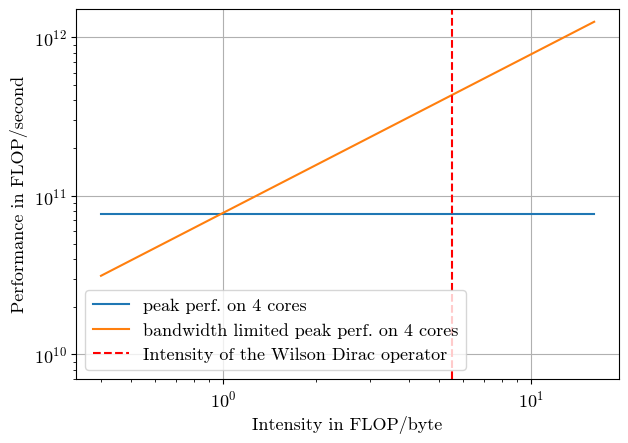

Generate this figure with matplotlib: (Note: this script raises an exception after producing the figure.)
import matplotlib.pyplot as plt
import numpy as np

# nur die beiden Roofline-Geraden

plt.rcParams["font.family"] = "cmr10"
plt.rcParams["mathtext.fontset"] = "cm"
plt.rcParams["axes.formatter.use_mathtext"] = True
plt.rcParams["font.size"] = 13



wilson_FLOP_per_byte = 5496/((4*3*3+4*3*2)*16+8*4)
# [redacted]
hpd_bandwidth_B_p_s = 19.6 * 10**9 * 4
# peak FLOP/s: 2 doubles in register * 4 operations * 4 cores * 2.4 GHz
hpd_4core_FLOP_p_s = 2 * 4 * 4 * 2.4 * 10**9
# as the above value does not agree with experiment, maybe we use execution units from 8 cores?
hpd_8core_FLOP_p_s = 2 * 4 * 8 * 2.4 * 10**9

# bandwidth: 25.6 GB/s
haswell_bandwidth_B_p_s = 25.6*10**9
# peak FLOP/s: 4 doubles in register * 4 operations * 4 cores * 3.3 GHz
haswell_FLOP_p_s_avx = 4*4*4*3.3*10**9



# x = list(range(2,15))
# x2 = [0.2,0.5]+list(range(1,9))

x = [0.4,0.6]+list(range(1,17))
x2 = x

plt.figure(figsize=(7,4.8))

#plt.title(f"Roofline model for 4 cores of node 002 of HPD")

plt.plot(x2,[hpd_4core_FLOP_p_s for _ in x2], label="peak perf. on 4 cores")
#plt.plot(x,[hpd_8core_FLOP_p_s for _ in x], label="peak perf. w/ 8 thr. on 8 cores")
plt.plot(x2,[hpd_bandwidth_B_p_s*xx for xx in x2],label="bandwidth limited peak perf. on 4 cores")

plt.axvline(x=wilson_FLOP_per_byte,label=f"Intensity of the Wilson Dirac operator",color="red",linestyle='--')


plt.legend()
plt.xlabel("Intensity in FLOP/byte")
plt.ylabel("Performance in FLOP/second")

plt.xscale("log")
plt.yscale("log")
plt.ylim(7*10**9,1.5*10**12)

plt.grid()
# plt.yticks(range(0,110,10))

plt.savefig(f"./test/testresults/hpd2_base_roofline3.pdf")

# roofline for my pc

plt.figure(figsize=(7,4.8))

plt.plot(x,[haswell_FLOP_p_s_avx for _ in x], label="peak perf.")
plt.plot(x,[haswell_bandwidth_B_p_s*xx for xx in x],label="bandwidth limited peak perf.")

plt.axvline(x=wilson_FLOP_per_byte,label=f"Intensity of the Wilson Dirac operator",color="red",linestyle='--')


plt.legend()
plt.xlabel("Intensity in FLOP/byte")
plt.ylabel("Performance in FLOP/second")

plt.xscale("log")
plt.yscale("log")
plt.ylim(7*10**9,1.5*10**12)

plt.grid()
# plt.yticks(range(0,110,10))

plt.savefig(f"./test/testresults/pc1_base_roofline3.pdf")

